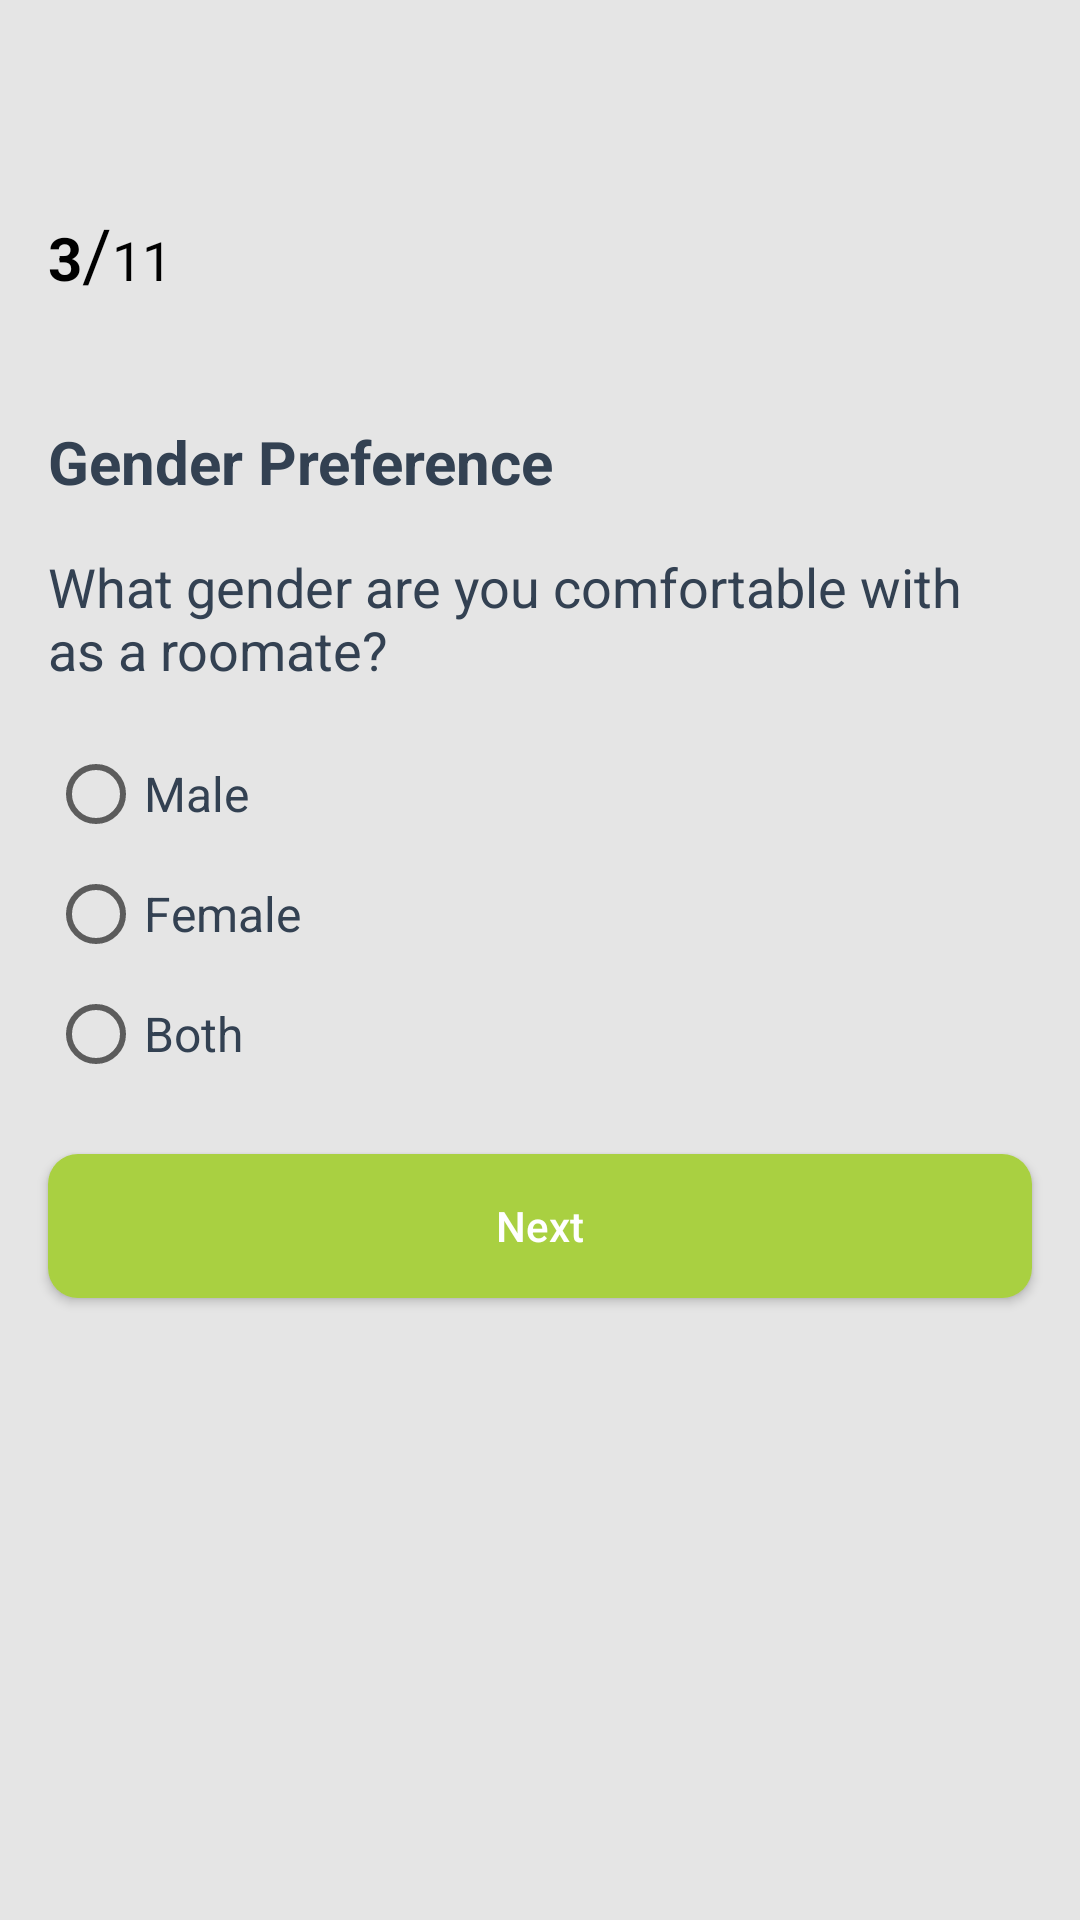

Reconstruct the res/layout file that produces this screen, plus the resources it refers to.
<!-- AndroidManifest.xml: activity theme AppTheme.NoActionBar -->
<!-- res/layout/comfortable_gender.xml -->
<?xml version="1.0" encoding="utf-8"?>
<LinearLayout xmlns:android="http://schemas.android.com/apk/res/android"
    android:layout_width="match_parent"
    android:layout_height="match_parent"
    android:background="@color/grey"
    android:orientation="vertical">

    <android.support.v7.widget.Toolbar
        xmlns:android="http://schemas.android.com/apk/res/android"
        xmlns:app="http://schemas.android.com/apk/res-auto"
        android:id="@+id/toolbar"
        android:layout_height="?attr/actionBarSize"
        android:layout_width="match_parent"
        style="@style/Headerbar"
        app:theme="@style/AppTheme.ToolbarStyle"
        app:popupTheme="@style/AppTheme.PopupOverlay"
        app:layout_scrollFlags="scroll|enterAlways"
        app:titleTextAppearance="@style/Toolbar.TitleText"
        android:background="@color/grey">

    </android.support.v7.widget.Toolbar>



    <LinearLayout
        android:id="@+id/linearLayout6"
        android:layout_width="match_parent"
        android:layout_height="wrap_content"
        android:layout_marginLeft="16dp"
        android:layout_marginTop="12dp"
        android:orientation="horizontal">

        <TextView
            android:layout_width="wrap_content"
            android:layout_height="wrap_content"
            android:text="3"

            android:textColor="@android:color/black"
            android:textSize="20sp"
            android:textStyle="bold" />

        <TextView
            android:layout_width="wrap_content"
            android:layout_height="wrap_content"
            android:text="/"
            android:textColor="@android:color/black"
            android:textSize="24sp" />

        <TextView
            android:layout_width="wrap_content"
            android:layout_height="wrap_content"
            android:text="11"
            android:textColor="@android:color/black"
            android:textSize="18sp" />


    </LinearLayout>

    <TextView
        android:layout_width="match_parent"
        android:layout_height="wrap_content"
        android:layout_marginLeft="16dp"
        android:layout_marginTop="40dp"
        android:layout_marginRight="16dp"
        android:text="Gender Preference"
        android:textColor="@color/black_shade"
        android:textSize="20sp"
        android:textStyle="bold" />


    <TextView
        android:layout_width="match_parent"
        android:layout_height="wrap_content"
        android:layout_marginLeft="16dp"
        android:layout_marginTop="16dp"
        android:layout_marginRight="16dp"
        android:text="What gender are you comfortable with as a roomate?"
        android:textColor="@color/black_shade"
        android:textSize="18sp"


        />

    <RadioGroup

        android:id="@+id/roomategender"
        android:layout_width="wrap_content"
        android:layout_height="wrap_content"
        android:layout_marginLeft="16dp"
        android:layout_marginTop="20dp"

        android:layout_marginRight="16dp">

        <RadioButton
            android:id="@+id/rooomate_male"
            android:layout_width="wrap_content"
            android:layout_height="wrap_content"
            android:layout_marginBottom="8dp"
            android:text="Male"
            android:textColor="@color/black_shade"
            android:textSize="16sp" />

        <RadioButton
            android:id="@+id/roomate_female"
            android:layout_width="wrap_content"
            android:layout_height="wrap_content"
            android:layout_marginBottom="8dp"
            android:text="Female"
            android:textColor="@color/black_shade"
            android:textSize="16sp" />

        <RadioButton
            android:id="@+id/roomate_both"
            android:layout_width="wrap_content"
            android:layout_height="wrap_content"
            android:text="Both"
            android:textColor="@color/black_shade"
            android:textSize="16sp" />

    </RadioGroup>

    <Button
        android:id="@+id/btn_comfortable_gender"
        android:layout_width="match_parent"
        android:layout_height="wrap_content"
        android:layout_marginLeft="16dp"
        android:layout_marginTop="24dp"
        android:layout_marginRight="16dp"
        android:layout_marginBottom="8dp"
        android:background="@drawable/btn_red"
        android:text="@string/next"
        android:textAllCaps="false"
        android:textColor="@color/white" />
</LinearLayout>
<!-- resources referenced by this layout -->
<resources>
  <color name="black_shade">#334152</color>
  <color name="grey">#E5E5E5</color>
  <color name="white">#FFFFFF</color>
  <!-- drawable btn_red (drawable) -->
  <?xml version="1.0" encoding="utf-8"?>
  <ripple xmlns:android="http://schemas.android.com/apk/res/android"
      android:color="@color/green">
      <item>
  
  <shape xmlns:android="http://schemas.android.com/apk/res/android"
      android:shape="rectangle"
      >
      <solid
          android:color="@color/regButtonColor"/>
      <corners
          android:radius="10dp"/>
  
  
  </shape>
      </item>
  </ripple>
  <string name="next">Next</string>
  <style name="AppTheme.PopupOverlay" parent="ThemeOverlay.AppCompat.Light" />
  <style name="AppTheme.ToolbarStyle">
  
          <item name="windowActionBar">false</item>
          <item name="windowNoTitle">true</item>
          <item name="android:textColorSecondary">@color/colorAccent</item>
          <item name="android:fontFamily">@font/sanfrancisco</item>
  
      </style>
  <style name="Headerbar">
          <item name="actionMenuTextColor">@android:color/black</item>
          <item name="android:textColorSecondary">@color/colorAccent</item>
          <item name="android:background">@color/white</item>
      </style>
  <style name="Toolbar.TitleText" parent="TextAppearance.Widget.AppCompat.Toolbar.Title">
          <item name="android:textSize">18sp</item>
      </style>
  <style name="AppTheme.NoActionBar" parent="Theme.AppCompat.Light">
          <item name="windowActionBar">false</item>
          <item name="windowNoTitle">true</item>
          <item name="colorAccent">@color/colorAccent</item>
  
          <item name="drawerArrowStyle">@style/DrawerIcon</item>
          <item name="actionOverflowButtonStyle">@style/MyOverflowButtonStyle</item>
  
      </style>
  <color name="green">#219653</color>
  <color name="regButtonColor">#A9D041</color>
  <color name="colorAccent">#A9d041</color>
  <style name="DrawerIcon" parent="Widget.AppCompat.DrawerArrowToggle">
          <item name="color">@color/black</item>
      </style>
  <style name="MyOverflowButtonStyle" parent="Widget.AppCompat.ActionButton.Overflow">
  
      </style>
  <color name="black">#000000</color>
</resources>
